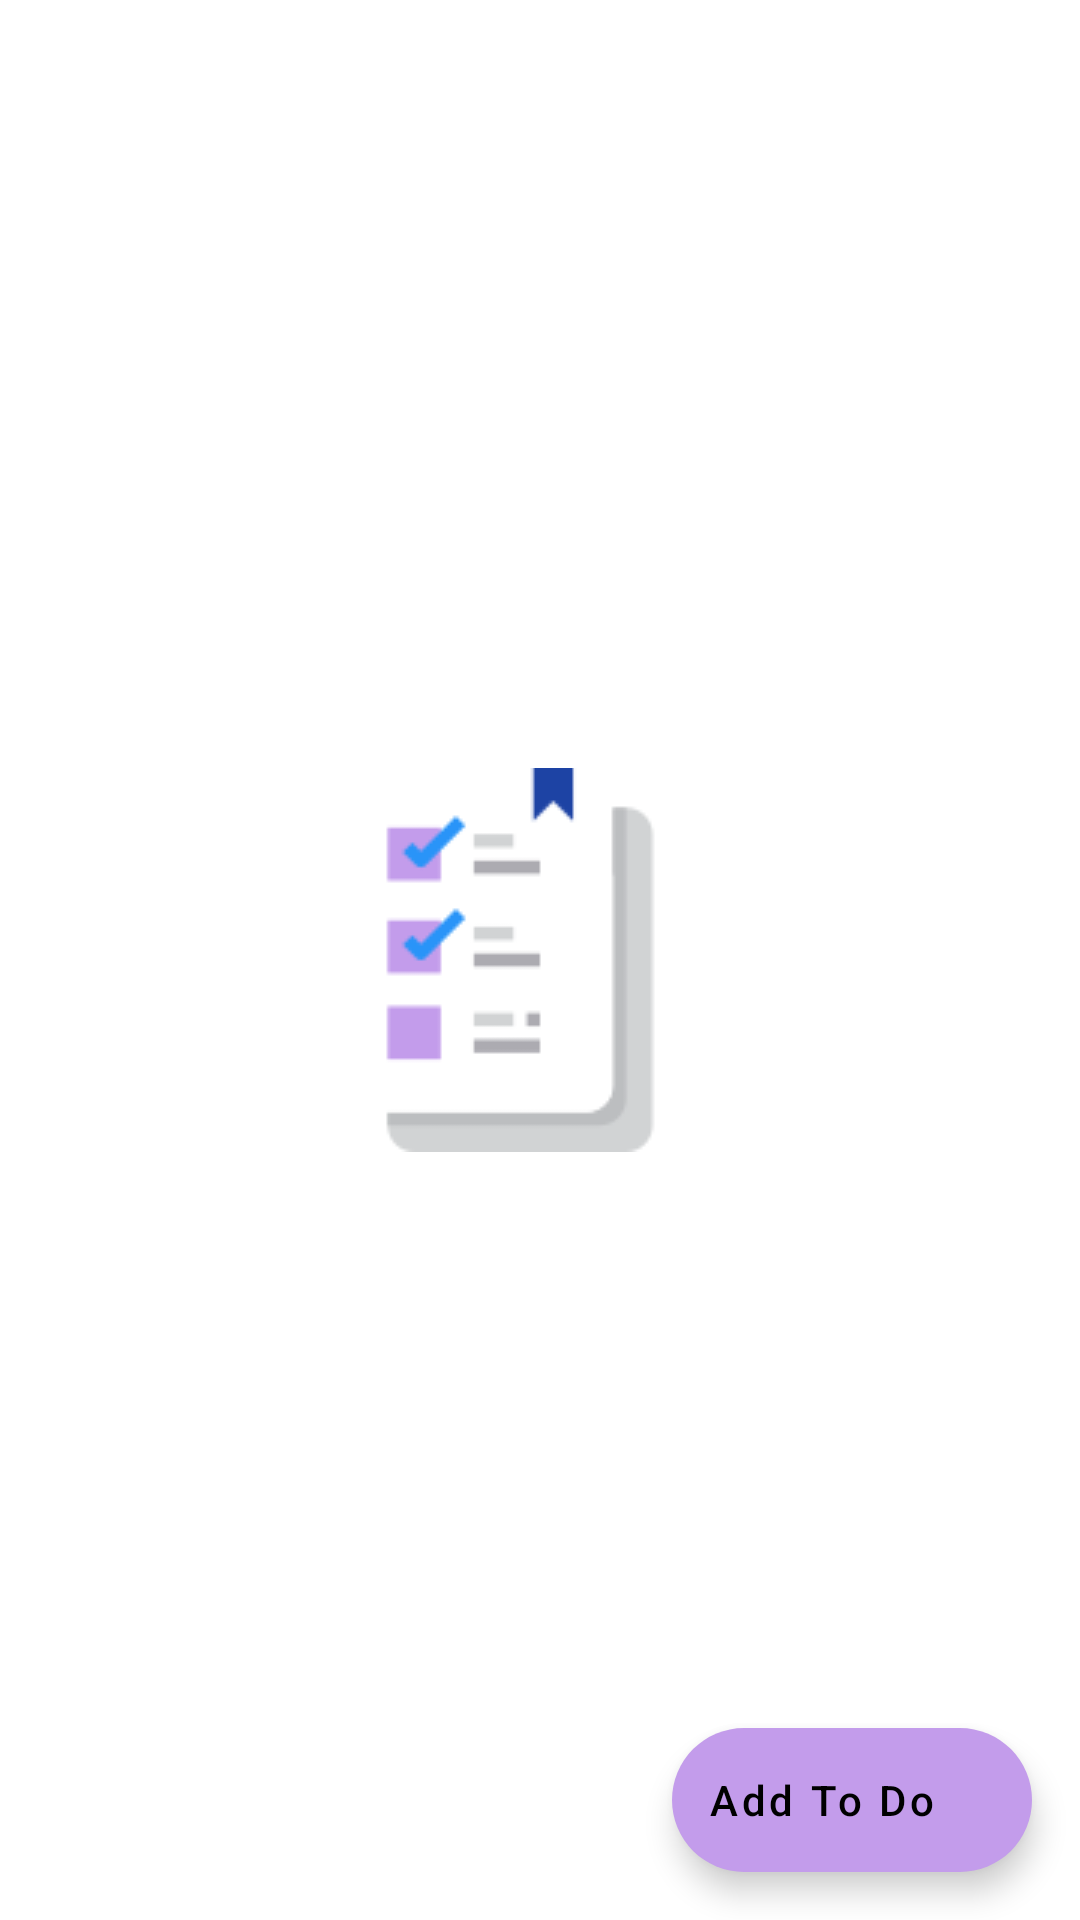

The Android layout XML behind this screen, and the referenced resources:
<!-- AndroidManifest.xml: application theme AppTheme -->
<!-- res/layout/fragment_to_do_list.xml -->
<?xml version="1.0" encoding="utf-8"?>
<androidx.coordinatorlayout.widget.CoordinatorLayout xmlns:android="http://schemas.android.com/apk/res/android"
    xmlns:app="http://schemas.android.com/apk/res-auto"
    xmlns:tools="http://schemas.android.com/tools"
    android:layout_width="match_parent"
    android:layout_height="match_parent"
    android:orientation="vertical"
    tools:context=".ui.mainactivity.MainActivity">
    <ImageView
        android:id="@+id/iv_no_item"
        android:layout_width="wrap_content"
        android:layout_height="wrap_content"
        android:src="@drawable/ic_no_item"
        android:layout_gravity="center"
        />

    <androidx.core.widget.NestedScrollView
        android:layout_width="match_parent"
        android:layout_height="match_parent"
        android:scrollbars="none">

            <LinearLayout
                android:visibility="gone"
                android:id="@+id/ll_list_view"
                android:layout_width="match_parent"
                android:layout_height="match_parent"
                android:orientation="vertical"
                android:paddingStart="8dp"
                android:paddingTop="8dp"
                android:paddingEnd="8dp">
                <androidx.constraintlayout.widget.ConstraintLayout
                    android:layout_margin="8dp"
                    android:id="@+id/cl_to_do_list"
                    android:layout_width="match_parent"
                    android:layout_height="wrap_content">

                    <ImageView
                        android:id="@+id/iv_expand_to_do"
                        android:layout_width="wrap_content"
                        android:layout_height="wrap_content"
                        android:src="@drawable/ic_arrow_up"
                        app:layout_constraintBottom_toBottomOf="parent"
                        app:layout_constraintEnd_toEndOf="parent"
                        app:layout_constraintTop_toTopOf="parent" />

                    <TextView
                        android:id="@+id/tv_to_do"
                        android:layout_width="wrap_content"
                        android:layout_height="wrap_content"
                        android:focusable="true"
                        android:text="To Do"
                        android:textSize="24sp"
                        android:textStyle="bold"
                        app:layout_constraintBottom_toBottomOf="parent"
                        app:layout_constraintStart_toStartOf="parent"
                        app:layout_constraintTop_toTopOf="parent" />
                </androidx.constraintlayout.widget.ConstraintLayout>
                <androidx.recyclerview.widget.RecyclerView
                    android:id="@+id/rv_to_do_list"
                    android:layout_width="match_parent"
                    android:layout_height="wrap_content"
                    android:clipToPadding="false"
                    android:orientation="vertical"
                    app:layoutManager="androidx.recyclerview.widget.LinearLayoutManager" />
                <androidx.constraintlayout.widget.ConstraintLayout
                    android:layout_margin="8dp"
                    android:id="@+id/cl_finished_to_do"
                    android:layout_width="match_parent"
                    android:layout_height="wrap_content">

                    <ImageView
                        android:id="@+id/iv_expand_finished_to_do"
                        android:layout_width="wrap_content"
                        android:layout_height="wrap_content"
                        android:src="@drawable/ic_arrow_up"
                        app:layout_constraintBottom_toBottomOf="parent"
                        app:layout_constraintEnd_toEndOf="parent"
                        app:layout_constraintTop_toTopOf="parent" />

                    <TextView
                        android:id="@+id/tv_finished_to_do"
                        android:layout_width="wrap_content"
                        android:layout_height="wrap_content"
                        android:focusable="true"
                        android:text="Finished To Do"
                        android:textSize="24sp"
                        android:textStyle="bold"
                        app:layout_constraintBottom_toBottomOf="parent"
                        app:layout_constraintStart_toStartOf="parent"
                        app:layout_constraintTop_toTopOf="parent" />
                </androidx.constraintlayout.widget.ConstraintLayout>

                <androidx.recyclerview.widget.RecyclerView
                    android:id="@+id/rv_finished_to_do_list"
                    android:layout_width="match_parent"
                    android:layout_height="wrap_content"
                    android:clipToPadding="false"
                    android:orientation="vertical"
                    android:paddingBottom="72dp"
                    app:layoutManager="androidx.recyclerview.widget.LinearLayoutManager" />
            </LinearLayout>


    </androidx.core.widget.NestedScrollView>

    <com.google.android.material.floatingactionbutton.ExtendedFloatingActionButton
        android:id="@+id/fab_new_to_do"
        android:layout_width="wrap_content"
        android:layout_height="wrap_content"
        android:layout_gravity="bottom|end"
        android:layout_margin="16dp"
        android:text="Add To Do"
        android:textAllCaps="false"
        app:backgroundTint="@color/colorAccent"
        app:icon="@drawable/ic_baseline_add_24" />

</androidx.coordinatorlayout.widget.CoordinatorLayout>
<!-- resources referenced by this layout -->
<resources>
  <color name="colorAccent">#c39ceb</color>
  <!-- drawable ic_no_item: png bitmap (drawable, 2141 bytes) -->
  <style name="AppTheme" parent="Theme.MaterialComponents.Light.DarkActionBar">
          
          <item name="colorPrimary">@color/colorPrimary</item>
          <item name="colorPrimaryDark">@color/colorPrimaryDark</item>
          <item name="colorAccent">@color/colorAccent</item>
          <item name="bottomSheetDialogTheme">@style/CustomBottomSheetDialog</item>
          <item name="android:windowContentTransitions">true</item>
      </style>
  <color name="colorPrimary">#2994F8</color>
  <color name="colorPrimaryDark">#1D43A4</color>
  <style name="CustomBottomSheetDialog" parent="@style/ThemeOverlay.MaterialComponents.BottomSheetDialog">
          <item name="bottomSheetStyle">@style/CustomBottomSheet</item>
      </style>
  <style name="CustomBottomSheet" parent="Widget.MaterialComponents.BottomSheet">
          <item name="shapeAppearanceOverlay">@style/CustomShapeAppearanceBottomSheetDialog</item>
      </style>
  <style name="CustomShapeAppearanceBottomSheetDialog" parent="">
          <item name="cornerFamily">rounded</item>
          <item name="cornerSizeTopRight">24dp</item>
          <item name="cornerSizeTopLeft">24dp</item>
          <item name="cornerSizeBottomRight">0dp</item>
          <item name="cornerSizeBottomLeft">0dp</item>
      </style>
</resources>
